5-way image classification set "imagesdata - Copy" from GitHub (yashmane0/KidsLearningML); label vocabulary: apple, daisy, rose, sunflower, tulip.

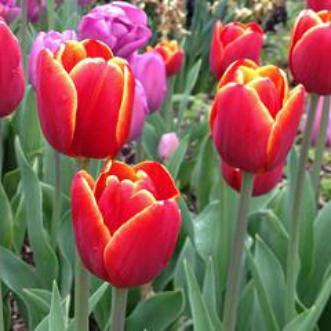
Label: tulip

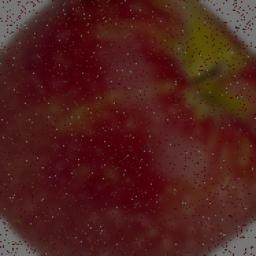
Label: apple

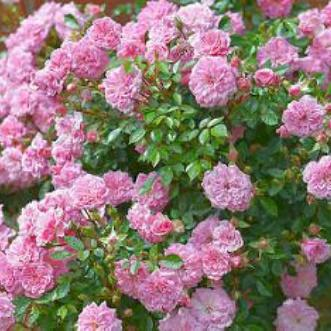
Label: rose

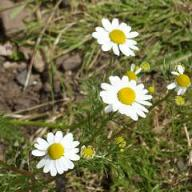
Label: daisy

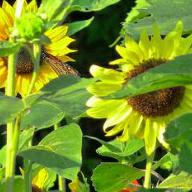
Label: sunflower

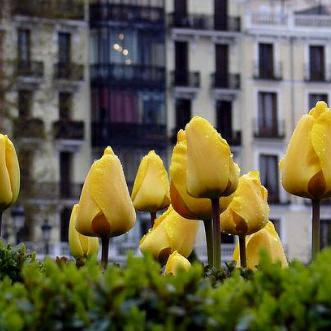
Label: tulip
